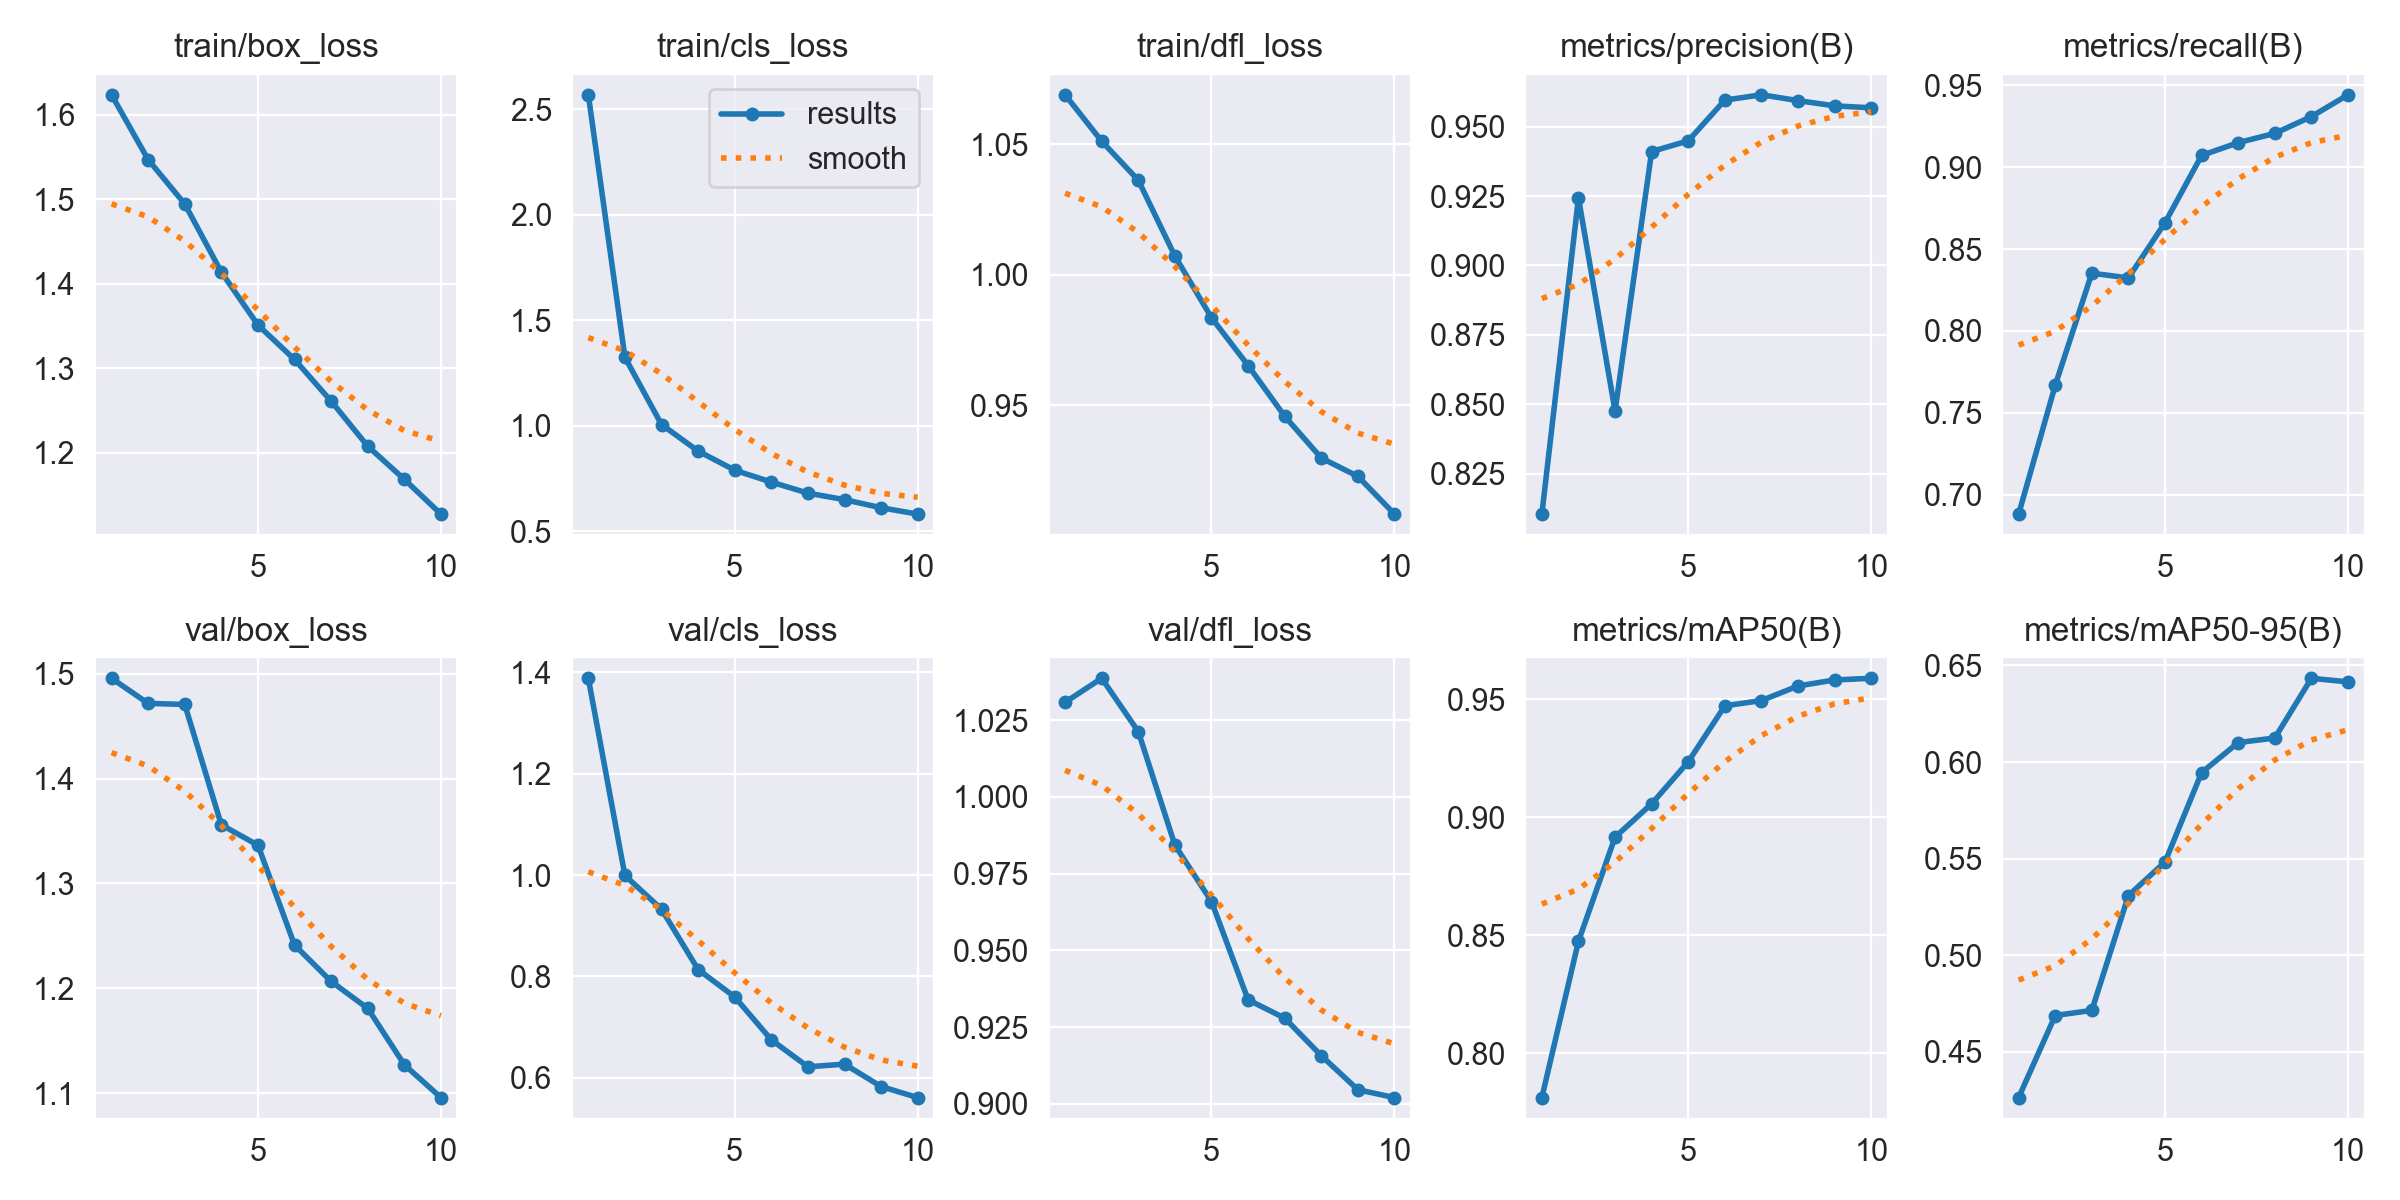

Values plotted in this chart, from the file beside it:
epoch, time, train/box_loss, train/cls_loss, train/dfl_loss, metrics/precision(B), metrics/recall(B), metrics/mAP50(B), metrics/mAP50-95(B), val/box_loss, val/cls_loss, val/dfl_loss, lr/pg0, lr/pg1, lr/pg2
1, 60.23, 1.624, 2.569, 1.069, 0.8104, 0.6882, 0.7811, 0.4264, 1.496, 1.388, 1.031, 0.0004157, 0.0004157, 0.0004157
2, 96.27, 1.547, 1.325, 1.051, 0.9243, 0.7669, 0.8474, 0.4688, 1.472, 0.9991, 1.039, 0.00075, 0.00075, 0.00075
3, 131.5, 1.494, 1.006, 1.036, 0.8476, 0.8352, 0.8915, 0.4715, 1.471, 0.9326, 1.021, 0.001002, 0.001002, 0.001002
4, 166.3, 1.414, 0.8808, 1.007, 0.941, 0.8324, 0.9056, 0.5309, 1.356, 0.8136, 0.9843, 0.0008787, 0.0008787, 0.0008787
5, 201.3, 1.351, 0.7902, 0.9835, 0.9449, 0.8661, 0.9234, 0.5483, 1.336, 0.7595, 0.9659, 0.000755, 0.000755, 0.000755
6, 237.2, 1.31, 0.7339, 0.9652, 0.9595, 0.9072, 0.9471, 0.5946, 1.241, 0.6749, 0.9339, 0.0006312, 0.0006312, 0.0006312
7, 272.1, 1.261, 0.6814, 0.9457, 0.9615, 0.915, 0.9494, 0.61, 1.207, 0.6217, 0.9279, 0.0005075, 0.0005075, 0.0005075
8, 306.7, 1.208, 0.6506, 0.9297, 0.9594, 0.9206, 0.9556, 0.6124, 1.181, 0.6269, 0.9157, 0.0003837, 0.0003837, 0.0003837
9, 341.5, 1.168, 0.6122, 0.9227, 0.9575, 0.9309, 0.9581, 0.6433, 1.127, 0.5828, 0.9046, 0.00026, 0.00026, 0.00026
10, 376.6, 1.127, 0.5822, 0.9082, 0.9568, 0.9442, 0.9588, 0.6414, 1.096, 0.5609, 0.902, 0.0001363, 0.0001363, 0.0001363
